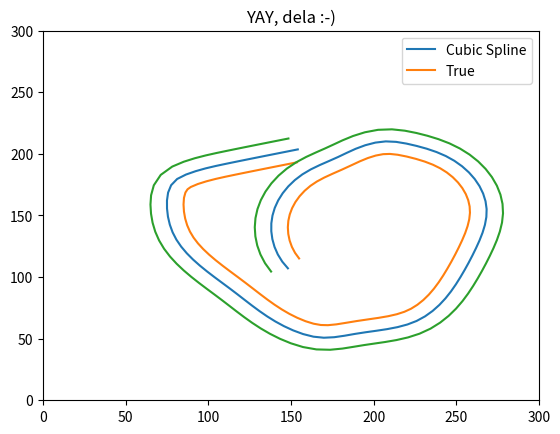

The matplotlib source for this figure:
import numpy as np
import matplotlib.pyplot as plt
from scipy import interpolate
from math import sqrt

smoothing = 10
z = 10 #offset
'''
x = np.array([148, 146, 143, 140, 139, 138, 142, 146, 159, 167, 178, 183, 189, 194, 198, 204, 207, 212, 223, 234, 244, 252, 256, 265, 268, 268, 261, 257, 254, 249, 245, 238, 234, 231, 225, 212, 190, 167, 151, 127, 115, 102, 93, 87, 80, 76, 75, 76, 77, 78, 79, 82, 88, 93, 97, 104, 111, 119, 126, 131, 140, 145, 150, 154])
y = np.array([107, 111, 116, 123, 134, 150, 160, 170, 185, 191, 197, 200, 205, 206, 208, 210, 210, 210, 208, 203, 197, 192, 188, 171, 154, 143, 123, 109, 102, 94, 86, 75, 71, 67, 64, 59, 54, 51, 57, 76, 89, 102, 111, 119, 133, 145, 160, 169, 173, 176, 178, 180, 184, 186, 188, 190, 192, 194, 196, 198, 200, 201, 202, 204])
'''

x_not_np_array = [148, 146, 143, 140, 139, 138, 142, 146, 159, 167, 178, 183, 189, 194, 198, 204, 207, 212, 223, 234, 244, 252, 256, 265, 268, 268, 261, 257, 254, 249, 245, 238, 234, 231, 225, 212, 190, 167, 151, 127, 115, 102, 93, 87, 80, 76, 75, 76, 77, 78, 79, 82, 88, 93, 97, 104, 111, 119, 126, 131, 140, 145, 150, 154]
y_not_np_array = [107, 111, 116, 123, 134, 150, 160, 170, 185, 191, 197, 200, 205, 206, 208, 210, 210, 210, 208, 203, 197, 192, 188, 171, 154, 143, 123, 109, 102, 94, 86, 75, 71, 67, 64, 59, 54, 51, 57, 76, 89, 102, 111, 119, 133, 145, 160, 169, 173, 176, 178, 180, 184, 186, 188, 190, 192, 194, 196, 198, 200, 201, 202, 204]

x = np.array(x_not_np_array)
y = np.array(y_not_np_array)

x2 =[]
y2 = []

x3 = []
y3 = []

tck, u = interpolate.splprep([x, y], s=smoothing)
unew = np.arange(0, 1.01, 0.01)
out = interpolate.splev(unew, tck)


def neki(X1,Y1,X2,Y2):
    dx = (Y2-Y1)/sqrt((X2-X1)**2+(Y2-Y1)**2) * z
    dy = (X2-X1)/sqrt((X2-X1)**2+(Y2-Y1)**2) * z

    x2.append((X2+X1)/2+dx)
    x3.append((X2+X1)/2-dx)

    y2.append((Y2+Y1)/2-dy)
    y3.append((Y2+Y1)/2+dy)

    return

neki1 = out[1].tolist()

for i in range(len(neki1)-1):
    #"neki(x_not_np_array[i],y_not_np_array[i],x_not_np_array[i+1],y_not_np_array[i+1])
    neki(out[0][i],out[1][i],out[0][i+1],out[1][i+1])


plt.figure()
#plt.plot( out[0], out[1], x2, y2, x3, y3 )
plt.plot(out[0], out[1], x2, y2, x3, y3)

plt.legend(['Cubic Spline', 'True'])
plt.axis([0, 300, 0, 300])
plt.title('YAY, dela :-)')
plt.show()
